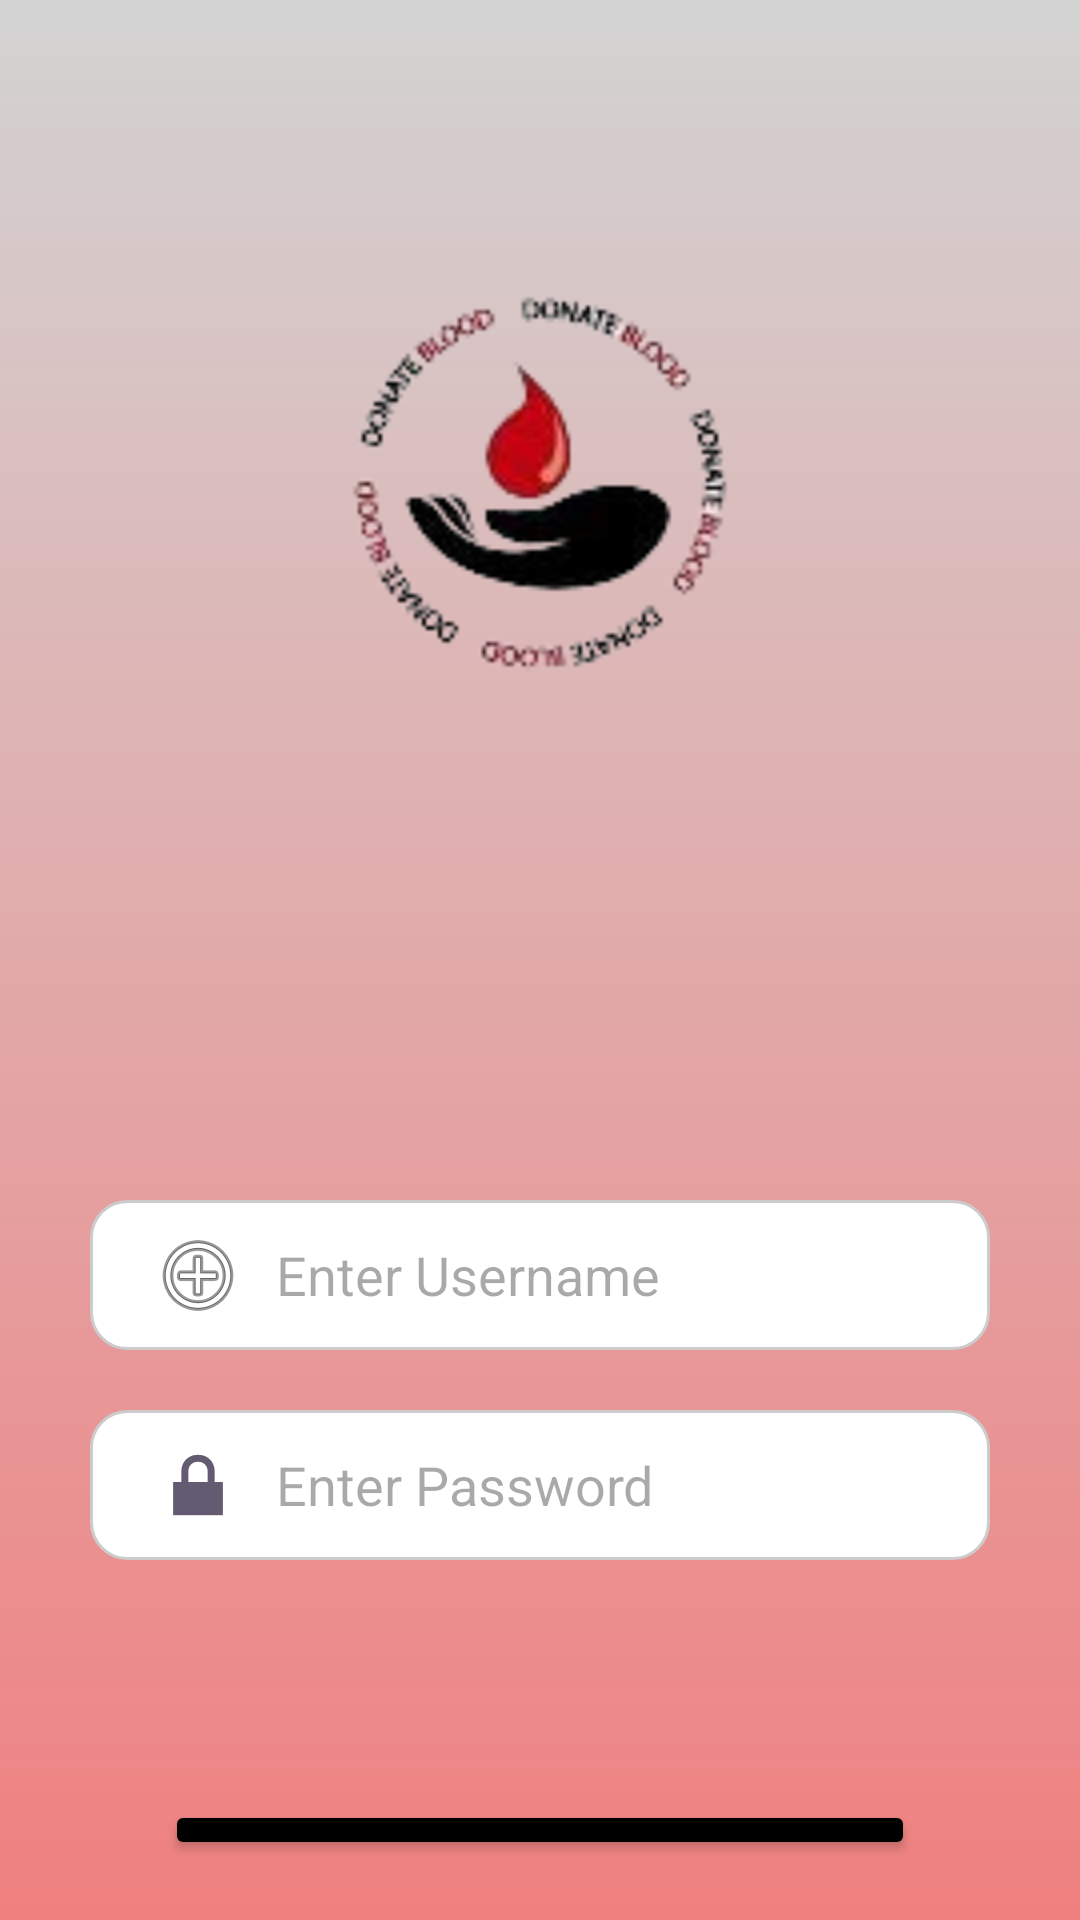

Produce the Android XML layout that renders to this screen, including the resource entries it uses.
<!-- AndroidManifest.xml: application theme Theme.Blooddonate -->
<!-- res/layout/activity_donorlogin.xml -->
<?xml version="1.0" encoding="utf-8"?>
<LinearLayout
    xmlns:android="http://schemas.android.com/apk/res/android"
    android:layout_width="match_parent"
    android:layout_height="match_parent"
    android:orientation="vertical"
    android:gravity="top"
    android:padding="20dp"
    android:background="@drawable/app_background">

    
    <ImageView
        android:id="@+id/imagepattern"
        android:layout_width="300dp"
        android:layout_height="300dp"
        android:layout_gravity="center"
        android:layout_marginTop="10dp"
        android:src="@drawable/app_logo" />

    
    <EditText
        android:id="@+id/Username"
        android:layout_width="300dp"
        android:layout_gravity="center"
        android:layout_height="50dp"
        android:layout_marginTop="70dp"
        android:background="@drawable/edittext_background"
        android:drawableLeft="@android:drawable/ic_menu_add"
        android:drawablePadding="10dp"
        android:hint="Enter Username"
        android:inputType="text"
        android:paddingLeft="20dp" />

    
    <EditText
        android:id="@+id/pass"
        android:layout_width="300dp"
        android:layout_height="50dp"
        android:layout_marginTop="20dp"
        android:background="@drawable/edittext_background"
        android:drawableLeft="@android:drawable/ic_lock_lock"
        android:drawablePadding="10dp"
        android:hint="Enter Password"
        android:inputType="textPassword"
        android:layout_gravity="center"
        android:paddingLeft="20dp" />

    

    <Button
        android:id="@+id/btn_submit"
        android:layout_width="250dp"
        android:layout_gravity="center"
        android:layout_height="wrap_content"
        android:text="Log In"
        android:layout_marginTop="80dp"
        android:backgroundTint="@color/black"
        android:textColor="@color/white" />

    
    <LinearLayout
        android:layout_width="match_parent"
        android:layout_height="wrap_content"
        android:orientation="horizontal"
        android:gravity="center"
        android:layout_marginTop="80dp">

        <TextView
            android:id="@+id/textView"
            android:layout_width="wrap_content"
            android:layout_height="wrap_content"
            android:text="New here?"
            android:textSize="18sp"
            android:textColor="#333333" />

        <TextView
            android:id="@+id/registerHere"
            android:layout_width="wrap_content"
            android:layout_height="wrap_content"
            android:layout_marginStart="5dp"
            android:text="Register Here"
            android:textSize="18sp"
            android:textStyle="bold"
            android:textColor="#000000"
            android:clickable="true" />
    </LinearLayout>

</LinearLayout>
<!-- resources referenced by this layout -->
<resources>
  <color name="black">#FF000000</color>
  <color name="white">#FFFFFFFF</color>
  <!-- drawable app_background (drawable) -->
  <?xml version="1.0" encoding="utf-8"?>
  <layer-list xmlns:android="http://schemas.android.com/apk/res/android">
      <item>
          <color android:color="#F5F5F5" /> 
      </item>
      <item>
          <shape android:shape="rectangle">
              <gradient
                  android:type="linear"
                  android:startColor="#F08080"
                  android:endColor="#D3D3D3"
                  android:angle="90" />
          </shape>
      </item>
  </layer-list>
  <!-- drawable app_logo: png bitmap (drawable, 14599 bytes) -->
  <!-- drawable edittext_background (drawable) -->
  <?xml version="1.0" encoding="utf-8"?>
  <shape xmlns:android="http://schemas.android.com/apk/res/android"
      android:shape="rectangle">
  
      <solid android:color="#FFFFFF" />
  
      <stroke
          android:width="1dp"
          android:color="#CCCCCC" />
  
      <corners android:radius="12dp" />
  
      <padding
          android:left="8dp"
          android:top="8dp"
          android:right="8dp"
          android:bottom="8dp" />
  
  </shape>
  <style name="Theme.Blooddonate" parent="Base.Theme.Blooddonate" />
  <style name="Base.Theme.Blooddonate" parent="Theme.Material3.DayNight.NoActionBar">
          
          
      </style>
</resources>
